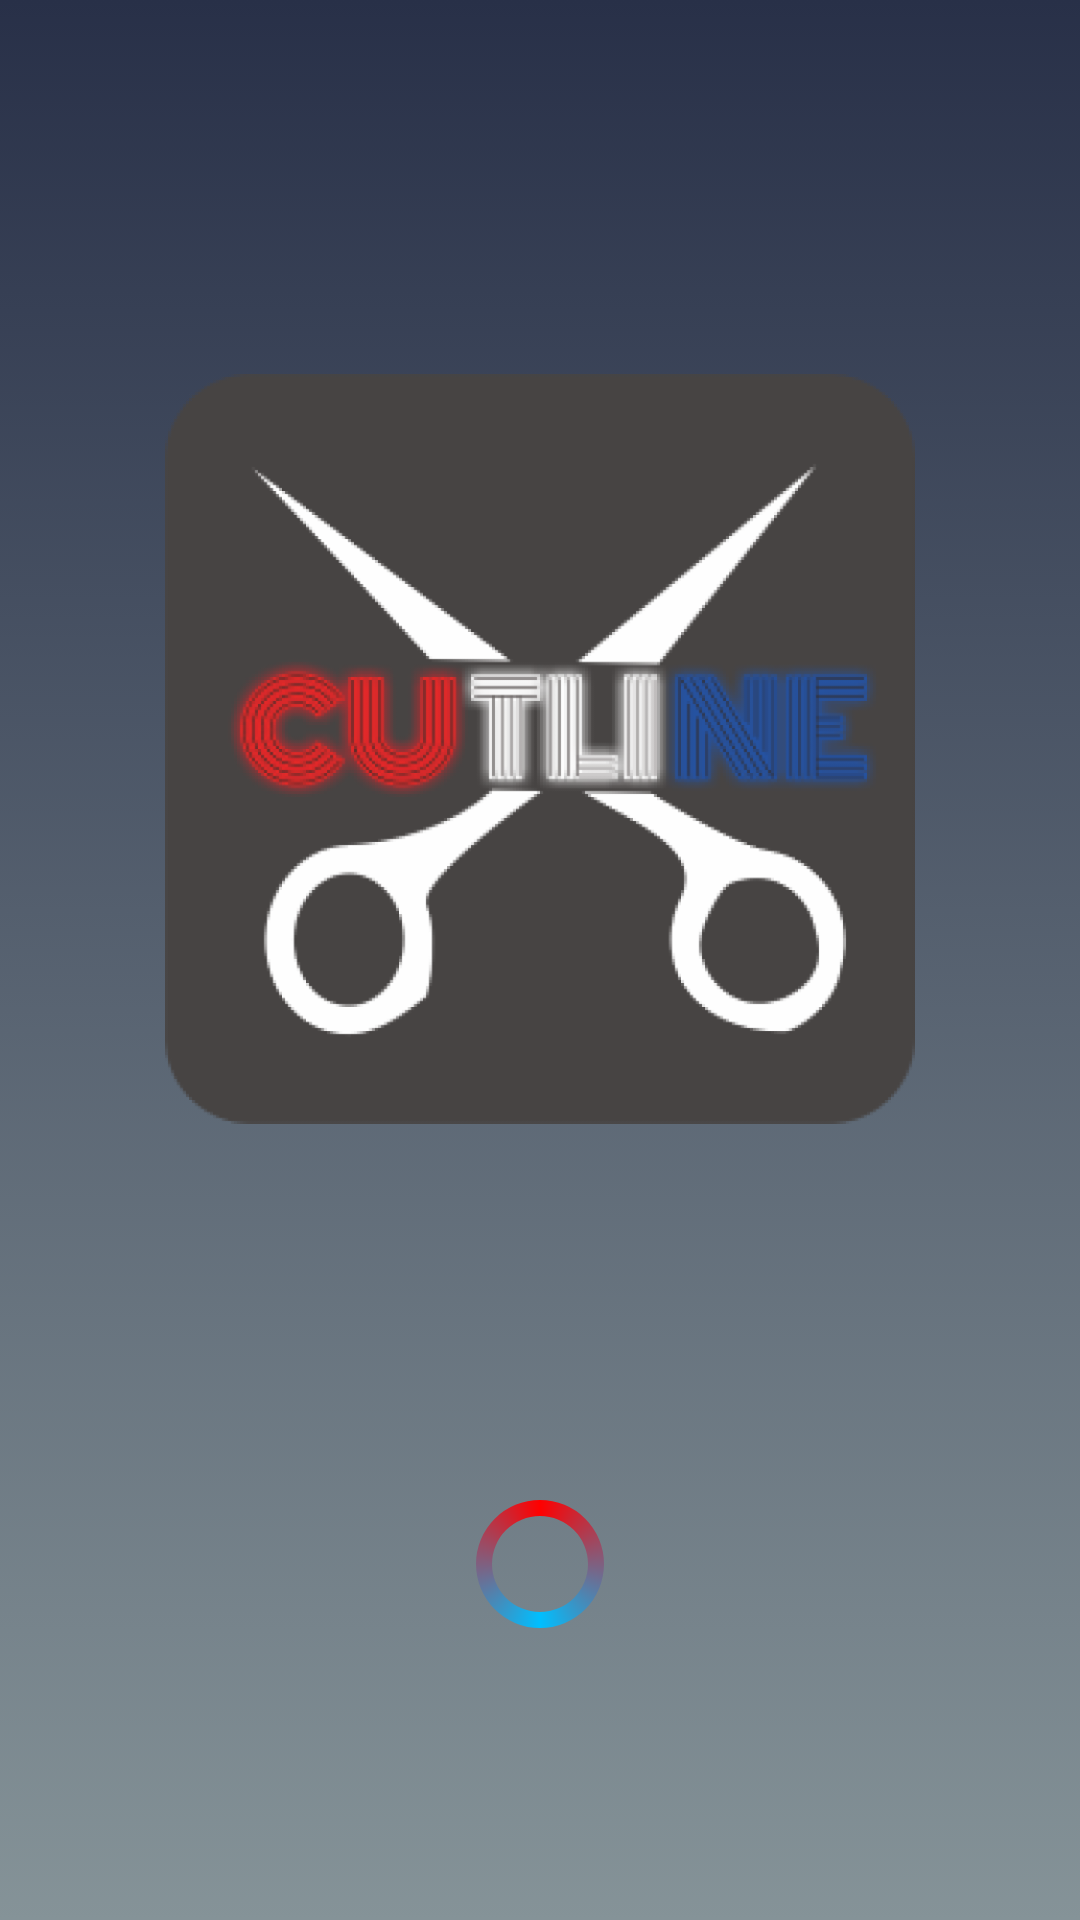

Write the Android layout XML for this screen, with the resource values it uses.
<!-- AndroidManifest.xml: application theme AppTheme.NoActionBar -->
<!-- res/layout/activity_splash_screen.xml -->
<?xml version="1.0" encoding="utf-8"?>
<androidx.constraintlayout.widget.ConstraintLayout xmlns:android="http://schemas.android.com/apk/res/android"
    xmlns:app="http://schemas.android.com/apk/res-auto"
    xmlns:tools="http://schemas.android.com/tools"
    android:layout_width="match_parent"
    android:layout_height="match_parent"
    tools:context=".activity.SplashScreen"
    android:background="@drawable/bg_item">

    <ImageView
        android:layout_width="@dimen/dualimapuluh"
        android:layout_height="250dp"
        android:src="@drawable/logobesar"
        app:layout_constraintBottom_toBottomOf="parent"
        app:layout_constraintEnd_toEndOf="parent"
        app:layout_constraintStart_toStartOf="parent"
        app:layout_constraintTop_toTopOf="parent"
        app:layout_constraintVertical_bias="0.32" />

    <ProgressBar
        android:id="@+id/progressBar2"
        style="?android:progressBarStyle"
        android:indeterminateDrawable="@drawable/circle"
        android:layout_width="wrap_content"
        android:layout_height="wrap_content"
        app:layout_constraintBottom_toBottomOf="parent"
        app:layout_constraintEnd_toEndOf="parent"
        app:layout_constraintStart_toStartOf="parent"
        app:layout_constraintTop_toTopOf="parent"
        app:layout_constraintVertical_bias="0.84000003" />
</androidx.constraintlayout.widget.ConstraintLayout>
<!-- resources referenced by this layout -->
<resources>
  <dimen name="dualimapuluh">250dp</dimen>
  <!-- drawable bg_item (drawable) -->
  <?xml version="1.0" encoding="utf-8"?>
  <selector xmlns:android="http://schemas.android.com/apk/res/android">
      <item>
          <shape>
              <gradient
                  android:angle="90"
                  android:startColor="#859398"
                  android:endColor="#283048"
  
                  android:type="linear"/>
          </shape>
      </item>
  </selector>
  <!-- drawable circle (drawable) -->
  <?xml version="1.0" encoding="utf-8"?>
  <rotate xmlns:android="http://schemas.android.com/apk/res/android"
      android:fromDegrees="-90"
      android:pivotX="50%"
      android:pivotY="50%"
      android:toDegrees="270">
  
      <shape android:useLevel="false"
          android:shape="ring">
          <gradient android:endColor="#ff0000"
              android:centerColor="#00bfff"
              android:startColor="#ff0000"
              android:type="sweep"
              android:useLevel="false"/>
      </shape>
  </rotate>
  <!-- drawable logobesar: png bitmap (drawable, 86424 bytes) -->
  <style name="AppTheme.NoActionBar">
          <item name="windowActionBar">false</item>
          <item name="windowNoTitle">true</item>
  
      </style>
</resources>
